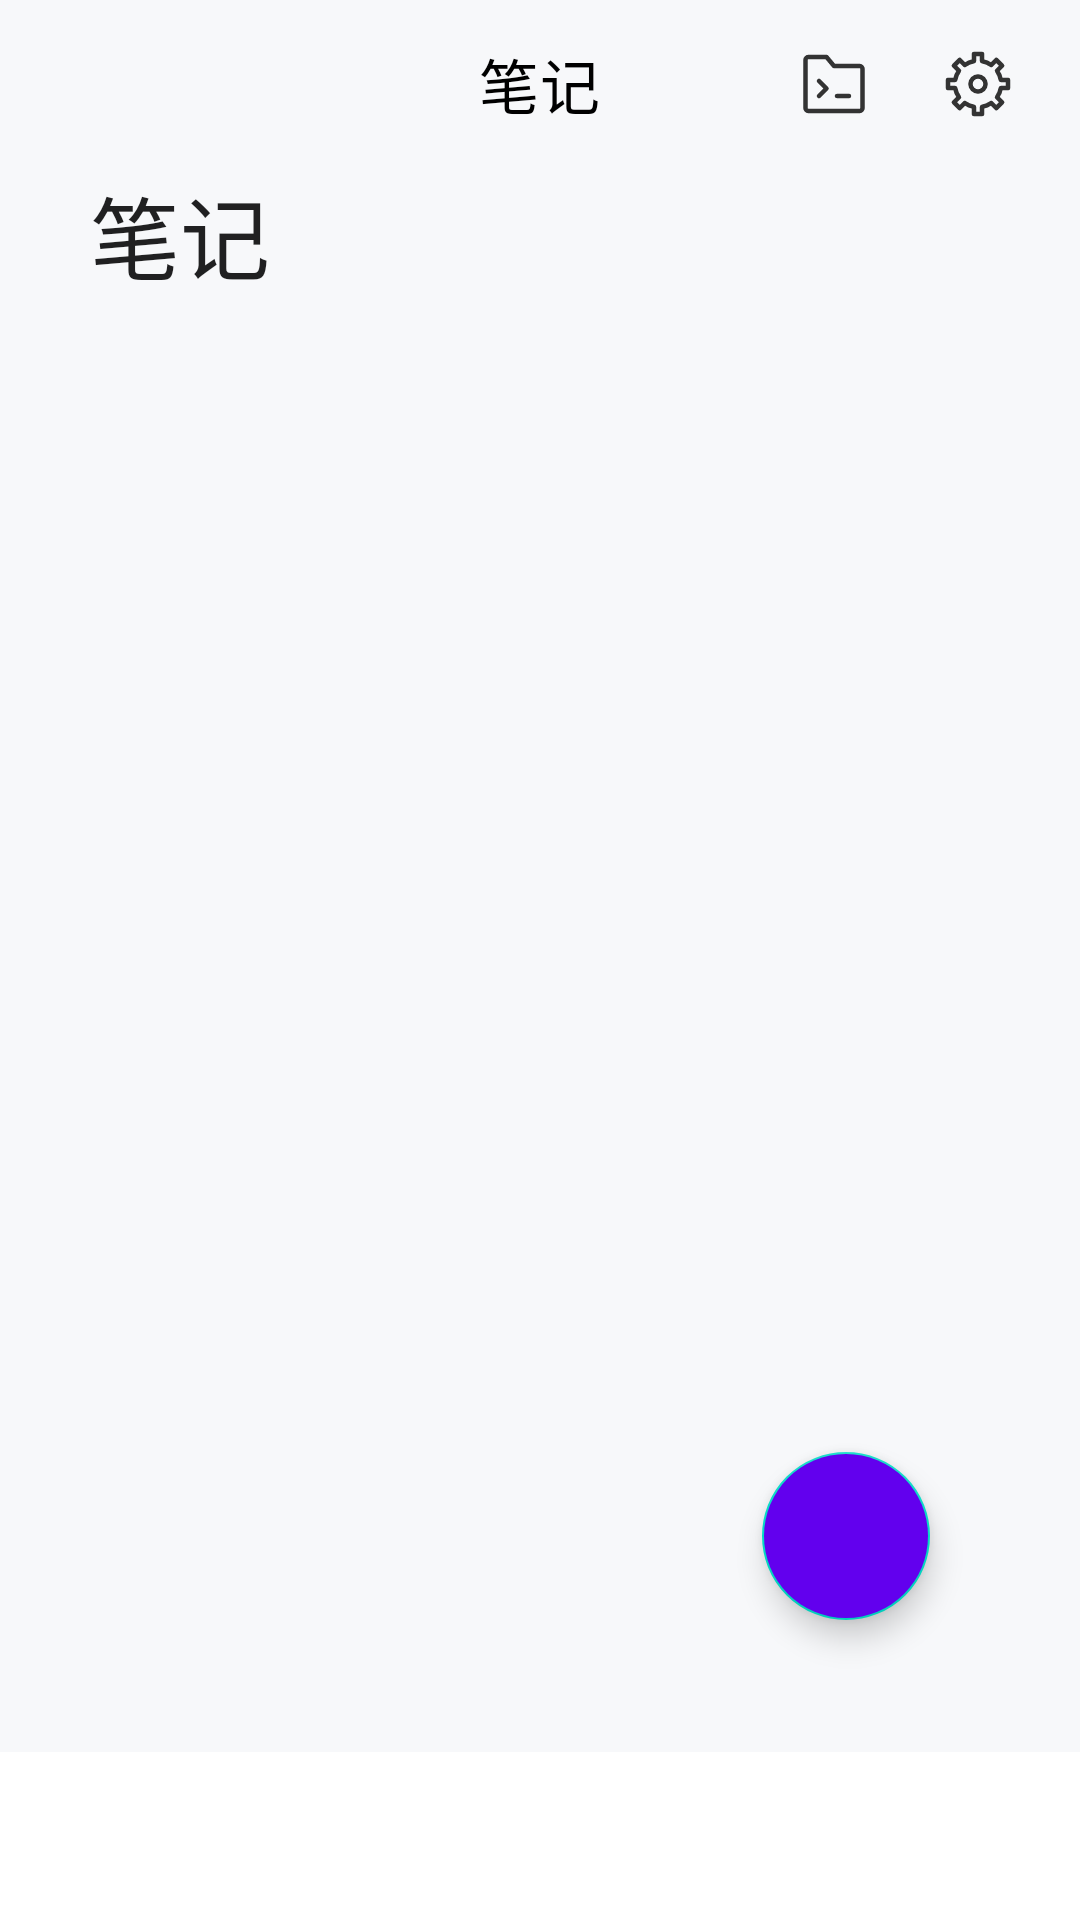

Produce the Android XML layout that renders to this screen, including the resource entries it uses.
<!-- AndroidManifest.xml: application theme Theme.DDRepoNote -->
<!-- res/layout/activity_main.xml -->
<?xml version="1.0" encoding="utf-8"?>
<androidx.constraintlayout.widget.ConstraintLayout xmlns:android="http://schemas.android.com/apk/res/android"
    xmlns:app="http://schemas.android.com/apk/res-auto"
    xmlns:tools="http://schemas.android.com/tools"
    android:layout_width="match_parent"
    android:layout_height="match_parent"
    tools:context=".MainActivity">

    <com.google.android.material.appbar.MaterialToolbar
        android:id="@+id/home_toolbar"
        android:layout_width="match_parent"
        android:layout_height="?attr/actionBarSize"
        android:paddingStart="@dimen/dp_10"
        android:paddingEnd="@dimen/dp_10"
        app:layout_constraintEnd_toEndOf="parent"
        app:layout_constraintStart_toStartOf="parent"
        app:layout_constraintTop_toTopOf="parent"
        app:menu="@menu/home_title"
        app:title="@string/note"
        app:titleCentered="true"
        app:titleTextColor="@color/black" />

    <androidx.core.widget.NestedScrollView
        android:id="@+id/home_scroll_view"
        android:layout_width="match_parent"
        android:layout_height="0dp"
        app:layout_constraintBottom_toTopOf="@id/home_tab_layout"
        app:layout_constraintTop_toBottomOf="@id/home_toolbar">

        <androidx.constraintlayout.widget.ConstraintLayout
            android:layout_width="match_parent"
            android:layout_height="wrap_content"
            android:minHeight="@dimen/dp_800">

            <com.google.android.material.textview.MaterialTextView
                android:id="@+id/home_main_title"
                style="@style/TextStyle.TitleLarge"
                android:layout_marginStart="@dimen/dp_30"
                android:text="@string/note"
                app:layout_constraintStart_toStartOf="parent"
                app:layout_constraintTop_toTopOf="parent" />

            <androidx.viewpager2.widget.ViewPager2
                android:id="@+id/home_view_pager"
                android:layout_width="match_parent"
                android:layout_height="0dp"
                android:layout_marginTop="@dimen/dp_20"
                app:layout_constraintBottom_toBottomOf="parent"
                app:layout_constraintTop_toBottomOf="@id/home_main_title" />
        </androidx.constraintlayout.widget.ConstraintLayout>
    </androidx.core.widget.NestedScrollView>

    <com.google.android.material.floatingactionbutton.FloatingActionButton
        android:id="@+id/note_add"
        android:layout_width="wrap_content"
        android:layout_height="wrap_content"
        android:layout_marginEnd="@dimen/dp_50"
        android:layout_marginBottom="@dimen/dp_100"
        android:backgroundTint="#6200EE"
        android:importantForAccessibility="no"
        android:src="@drawable/ic_add"
        android:tint="@color/white"
        app:layout_constraintBottom_toBottomOf="parent"
        app:layout_constraintEnd_toEndOf="parent" />

    <com.google.android.material.tabs.TabLayout
        android:id="@+id/home_tab_layout"
        android:layout_width="match_parent"
        android:layout_height="?attr/actionBarSize"
        app:layout_constraintBottom_toBottomOf="parent"
        app:tabGravity="fill"
        app:tabMode="fixed"
        tools:ignore="SpeakableTextPresentCheck" />

</androidx.constraintlayout.widget.ConstraintLayout>
<!-- resources referenced by this layout -->
<resources>
  <color name="black">#FF000000</color>
  <color name="white">#FFFFFFFF</color>
  <dimen name="dp_10">10dp</dimen>
  <dimen name="dp_100">100dp</dimen>
  <dimen name="dp_20">20dp</dimen>
  <dimen name="dp_30">30dp</dimen>
  <dimen name="dp_50">50dp</dimen>
  <dimen name="dp_800">800dp</dimen>
  <string name="note">笔记</string>
  <style name="TextStyle.TitleLarge" parent="TextStyle">
          <item name="android:textSize" tools:ignore="SpUsage">@dimen/dp_30</item>
      </style>
  <style name="Theme.DDRepoNote" parent="Base.Theme.DDRepoNote" />
  <style name="TextStyle" parent="TextAppearance.AppCompat">
          <item name="android:layout_width">wrap_content</item>
          <item name="android:layout_height">wrap_content</item>
      </style>
  <style name="Base.Theme.DDRepoNote" parent="Theme.MaterialComponents.Light.NoActionBar">
          <item name="android:statusBarColor">@color/gray</item>
          <item name="android:windowLightStatusBar">true</item>
          <item name="android:windowBackground">@color/gray</item>
  
      </style>
  <color name="gray">#F7F8FA</color>
</resources>
